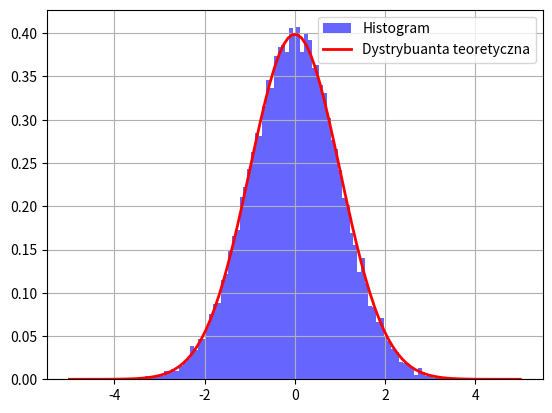

The script that saved this image:
import numpy as np
import matplotlib.pyplot as plt
from scipy.stats import norm

u1 = np.random.uniform(low = 0.0, high = 1.0, size = 10000) 
u2 = np.random.uniform(low = 0.0, high = 1.0, size = 10000) 

#algorytm Boxa-Mullera
R = np.sqrt(-2 * np.log(u1))
theta = 2 * np.pi * u2
x = R * np.cos(theta)
y = R * np.sin(theta)
X = np.concatenate((x, y), axis=0)

plt.hist(X, bins=100, density=True, alpha=0.6, color='b', label='Histogram')

x = np.linspace(-5, 5, 100)
pdf = norm.pdf(x, loc=0, scale=1)

plt.plot(x, pdf, 'r', linewidth=2, label='Dystrybuanta teoretyczna')
plt.grid(True)
plt.legend()
plt.show()